Run: headless pygame with SDL's dummy video driver; simulated clock (each Clock.tick advances the game by its frame time, no real sleeping); random seed 0; keys injected as events and as key.get_pressed() state; no mouse input.
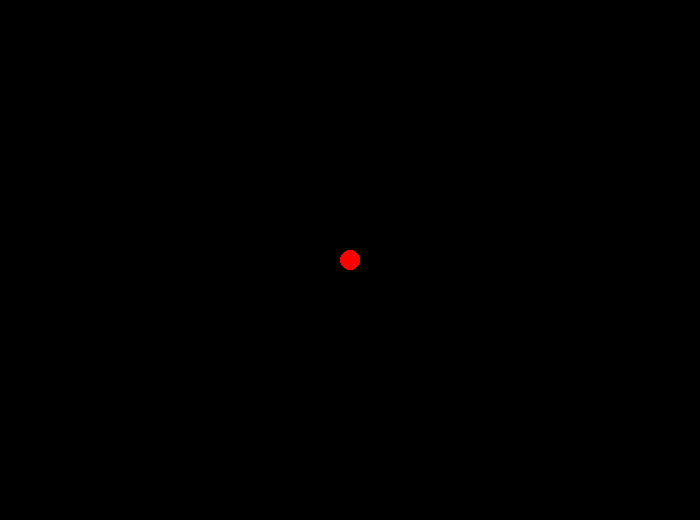
Frame 1 of 4 · flips 1–60 · no input
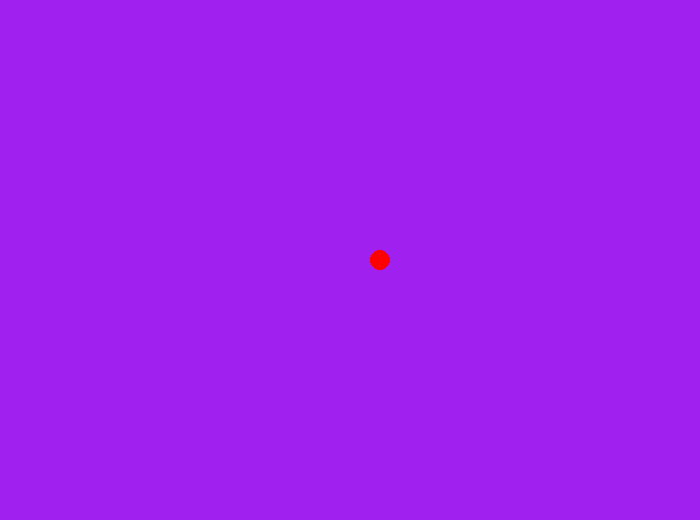
Frame 2 of 4 · flips 61–180 · tapped SPACE, RETURN · held RIGHT (→), D
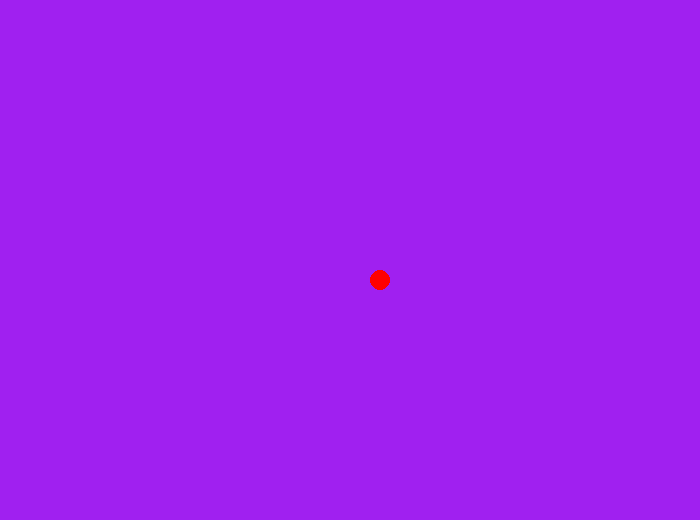
Frame 3 of 4 · flips 181–300 · held DOWN (↓), S
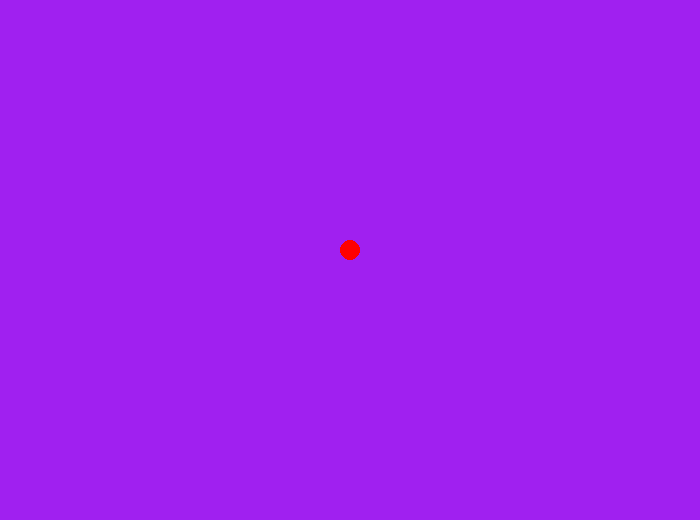
Frame 4 of 4 · flips 301–420 · held LEFT (←), A, UP (↑), W

The pygame program that drew these frames:

import pygame
import random

# Pygame Setup
pygame.init()
screen = pygame.display.set_mode((700, 520))
clock = pygame.time.Clock()
running = True
font = pygame.font.Font(None, 36)

def rand_vect():
    return (pygame.Vector2(random.choice(range(screen.get_width())), random.choice(range(screen.get_height()))))

x = screen.get_width()
r2l = True

def game(running, r2l, x):
    speed=5
    x = screen.get_width() // 2
    y = screen.get_height() // 2
    while running:
        for event in pygame.event.get():
         if event.type == pygame.QUIT:
            running = False

        # Fill the screen with a color to wipe away anything from the last frame
         screen.fill("purple")



        #ve = pygame.Vector2(x, screen.get_height() // 2)
        #circle_pos=rand_vect()
         keys = pygame.key.get_pressed()

    # Check for specific keys
         if keys[pygame.K_LEFT]:
            x -= speed
         if keys[pygame.K_RIGHT]:
            x += speed
         if keys[pygame.K_UP]:
            y -= speed
         if keys[pygame.K_DOWN]:
            y += speed
        
        pygame.draw.circle(screen, "red", (x,y) , 10)

        pygame.time.delay(10)  # Adjust the delay for a smoother animation
    

      # Flip the display to put your work on the screen
        pygame.display.flip()

    # Control the frame rate
        clock.tick(60)

    pygame.quit()

game(running, r2l, x)
